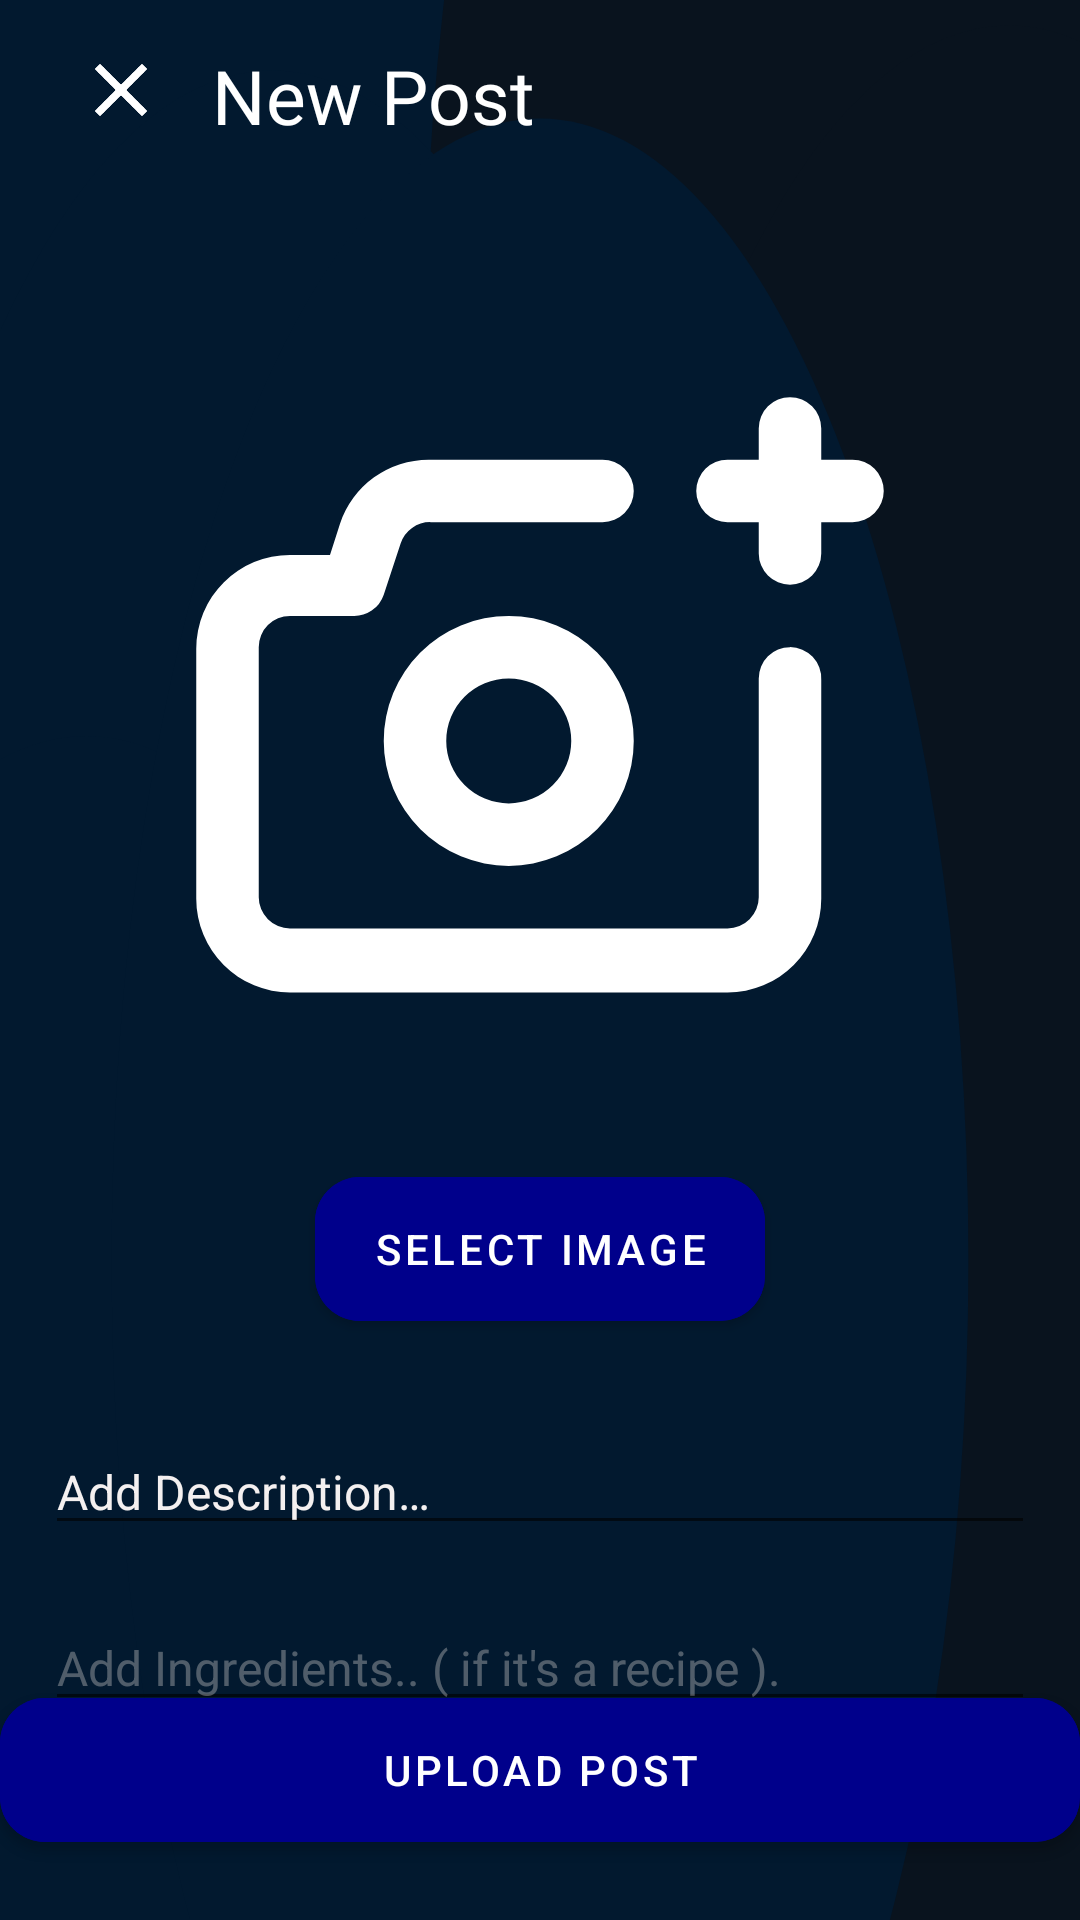

Android layout source for this screen:
<!-- AndroidManifest.xml: activity theme Theme.Meplusplus.NoActionBar -->
<!-- res/layout/activity_post.xml -->
<?xml version="1.0" encoding="utf-8"?>
<RelativeLayout xmlns:android="http://schemas.android.com/apk/res/android"
    xmlns:app="http://schemas.android.com/apk/res-auto"
    xmlns:tools="http://schemas.android.com/tools"
    android:layout_width="match_parent"
    android:layout_height="match_parent"
    android:background="@drawable/ic_blurry_gradient_haikei__1_"
    tools:context=".Utils.PostActivity">


    <androidx.appcompat.widget.LinearLayoutCompat
        android:layout_width="match_parent"
        android:layout_height="wrap_content"
        android:orientation="horizontal">

        <ImageView
            android:id="@+id/postactivity_closeImg"
            android:layout_width="40dp"
            android:layout_height="30dp"
            android:layout_marginStart="10dp"
            android:layout_marginTop="15dp"
            android:layout_weight="0.1"
            android:contentDescription="TODO"
            app:srcCompat="@drawable/ic_baseline_close"
            tools:ignore="ContentDescription,HardcodedText" />

        <TextView
            android:layout_width="wrap_content"
            android:layout_height="wrap_content"
            android:layout_marginTop="15dp"
            android:layout_weight="0.7"
            android:fontFamily="@font/sabandija"
            android:text="@string/new_post"
            android:textColor="@color/white"
            android:textSize="25sp" />

        <ImageView
            android:id="@+id/postactivity_rotate_image"
            android:layout_width="wrap_content"
            android:layout_height="25dp"
            android:layout_marginTop="17dp"
            android:layout_marginEnd="15dp"
            android:layout_weight="0.1"
            android:background="@drawable/ic_baseline_rotate_right_24"
            android:contentDescription="TODO"
            tools:ignore="ContentDescription,HardcodedText" />

    </androidx.appcompat.widget.LinearLayoutCompat>

    <LinearLayout
        android:layout_width="match_parent"
        android:layout_height="600dp"
        android:layout_marginTop="40dp"
        android:gravity="center"
        android:orientation="vertical">


        <ImageView
            android:id="@+id/postactivity_imageProfile"
            android:layout_width="match_parent"
            android:layout_height="250dp"
            android:contentDescription="TODO"
            android:scaleType="fitCenter"
            app:srcCompat="@drawable/ic_add_photo"
            tools:ignore="ContentDescription,HardcodedText" />

        <Button
            android:id="@+id/postactivity_selectimage"
            android:layout_width="150dp"
            android:layout_height="60dp"
            android:layout_gravity="center"
            android:layout_marginTop="30dp"
            android:backgroundTint="@color/DarkBlue"
            android:text="@string/select_image"
            android:textColor="@color/white"
            app:cornerRadius="15dp" />


        <EditText
            android:id="@+id/postactivity_description"
            android:layout_width="match_parent"
            android:layout_height="wrap_content"
            android:layout_marginLeft="15dp"
            android:layout_marginTop="30dp"
            android:layout_marginRight="15dp"
            android:autofillHints=""
            android:hint="@string/add_description"
            android:textColor="?android:textColorPrimary"
            android:textColorHint="?android:textColorPrimary"
            android:textSize="16sp"
            tools:ignore="TextFields" />


        <EditText
            android:id="@+id/postactivity_ingredients"
            android:layout_width="match_parent"
            android:layout_height="wrap_content"
            android:layout_marginLeft="15dp"
            android:layout_marginTop="20sp"
            android:layout_marginRight="15dp"
            android:autofillHints=""
            android:hint="Add Ingredients.. ( if it's a recipe )."
            android:singleLine="false"
            android:textColor="?android:textColorPrimary"
            android:textColorHint="#68C2C2C2"
            android:textSize="16sp"
            tools:ignore="HardcodedText,TextFields" />


    </LinearLayout>

    <Button
        android:id="@+id/postactivity_buttonpost"
        android:layout_width="match_parent"
        android:layout_height="60dp"
        android:layout_alignParentBottom="true"
        android:layout_marginBottom="20dp"
        android:backgroundTint="@color/DarkBlue"
        android:text="@string/upload_post"
        android:textColor="@color/white"
        app:cornerRadius="15dp" />


</RelativeLayout>
<!-- resources referenced by this layout -->
<resources>
  <color name="DarkBlue">#00008B</color>
  <color name="white">#FFFFFF</color>
  <!-- drawable ic_add_photo (drawable) -->
  <vector xmlns:android="http://schemas.android.com/apk/res/android"
      android:width="124dp"
      android:height="124dp"
      android:autoMirrored="true"
      android:viewportWidth="24"
      android:viewportHeight="24">
      <path
          android:fillColor="#FFFFFF"
          android:pathData="M20,10.5a1,1 0,0 0,-1 1v7a1,1 0,0 1,-1 1L4,19.5a1,1 0,0 1,-1 -1v-8a1,1 0,0 1,1 -1L6,9.5a1,1 0,0 0,1 -0.68l0.54,-1.64a1,1 0,0 1,0.95 -0.68L14,6.5a1,1 0,0 0,0 -2L8.44,4.5A3,3 0,0 0,5.6 6.55l-0.32,1L4,7.55a3,3 0,0 0,-3 3v8a3,3 0,0 0,3 3L18,21.55a3,3 0,0 0,3 -3v-7A1,1 0,0 0,20 10.5ZM11,9.5a4,4 0,1 0,4 4A4,4 0,0 0,11 9.5ZM11,15.5a2,2 0,1 1,2 -2A2,2 0,0 1,11 15.5ZM22,4.5L21,4.5v-1a1,1 0,0 0,-2 0v1L18,4.5a1,1 0,0 0,0 2h1v1a1,1 0,0 0,2 0v-1h1a1,1 0,0 0,0 -2Z" />
  </vector>
  <!-- drawable ic_baseline_close (drawable) -->
  <vector xmlns:android="http://schemas.android.com/apk/res/android"
      android:width="24dp"
      android:height="24dp"
      android:autoMirrored="true"
      android:tint="#FFFFFF"
      android:viewportWidth="24"
      android:viewportHeight="24">
      <path
          android:fillColor="@android:color/white"
          android:pathData="M19,6.41L17.59,5 12,10.59 6.41,5 5,6.41 10.59,12 5,17.59 6.41,19 12,13.41 17.59,19 19,17.59 13.41,12z" />
  </vector>
  <!-- drawable ic_blurry_gradient_haikei__1_ (drawable) -->
  <vector xmlns:android="http://schemas.android.com/apk/res/android"
      xmlns:tools="http://schemas.android.com/tools"
      android:width="900dp"
      android:height="400dp"
      android:autoMirrored="true"
      android:viewportWidth="900"
      android:viewportHeight="600"
      tools:ignore="VectorRaster">
      <path
          android:fillColor="#09131e"
          android:pathData="M0,0h900v600h-900z" />
      <path
          android:fillColor="#02192f"
          android:pathData="M154,52m-357,0a357,357 0,1 1,714 0a357,357 0,1 1,-714 0" />
      <path
          android:fillColor="#09131e"
          android:pathData="M711,106m-357,0a357,357 0,1 1,714 0a357,357 0,1 1,-714 0" />
      <path
          android:fillColor="#02192f"
          android:pathData="M227,379m-357,0a357,357 0,1 1,714 0a357,357 0,1 1,-714 0" />
      <path
          android:fillColor="#02192f"
          android:pathData="M72,587m-357,0a357,357 0,1 1,714 0a357,357 0,1 1,-714 0" />
      <path
          android:fillColor="#09131e"
          android:pathData="M841,365m-357,0a357,357 0,1 1,714 0a357,357 0,1 1,-714 0" />
      <path
          android:fillColor="#02192f"
          android:pathData="M450,394m-357,0a357,357 0,1 1,714 0a357,357 0,1 1,-714 0" />
  </vector>
  <string name="add_description">Add Description…</string>
  <string name="new_post">New Post</string>
  <string name="select_image">Select Image</string>
  <string name="upload_post">Upload Post</string>
  <style name="Theme.Meplusplus.NoActionBar">
          <item name="windowActionBar">false</item>
          <item name="windowNoTitle">true</item>
          <item name="colorPrimary">@color/black</item>
          <item name="android:itemBackground">#534242</item>
      </style>
  <color name="black">#000000</color>
</resources>
